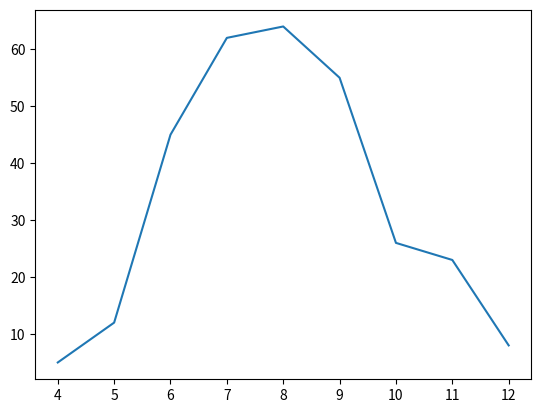

Python code for this plot:
import numpy as np
import matplotlib.pyplot as plt

# 数据列表
data = [0, 0, 0, 0, 5, 12, 45, 62, 64, 55, 26, 23, 8]

# 将数据列表转换为NumPy数组
data_np = np.array(data)

# 创建一个布尔数组，表示哪些点的值不为0
non_zero_mask = data_np != 0

# 创建一个新的NumPy数组，其中仅包含值不为0的点
non_zero_data = data_np[non_zero_mask]

# 创建一个包含x轴坐标的NumPy数组
x_values = np.arange(len(data))

# 创建一个包含x轴坐标的NumPy数组，其中仅包含值不为0的点
non_zero_x_values = x_values[non_zero_mask]

# 创建一个新的Matplotlib图形
fig, ax = plt.subplots()

# 绘制折线图，其中仅包含值不为0的点
ax.plot(non_zero_x_values, non_zero_data)

# 显示图形
plt.show()
